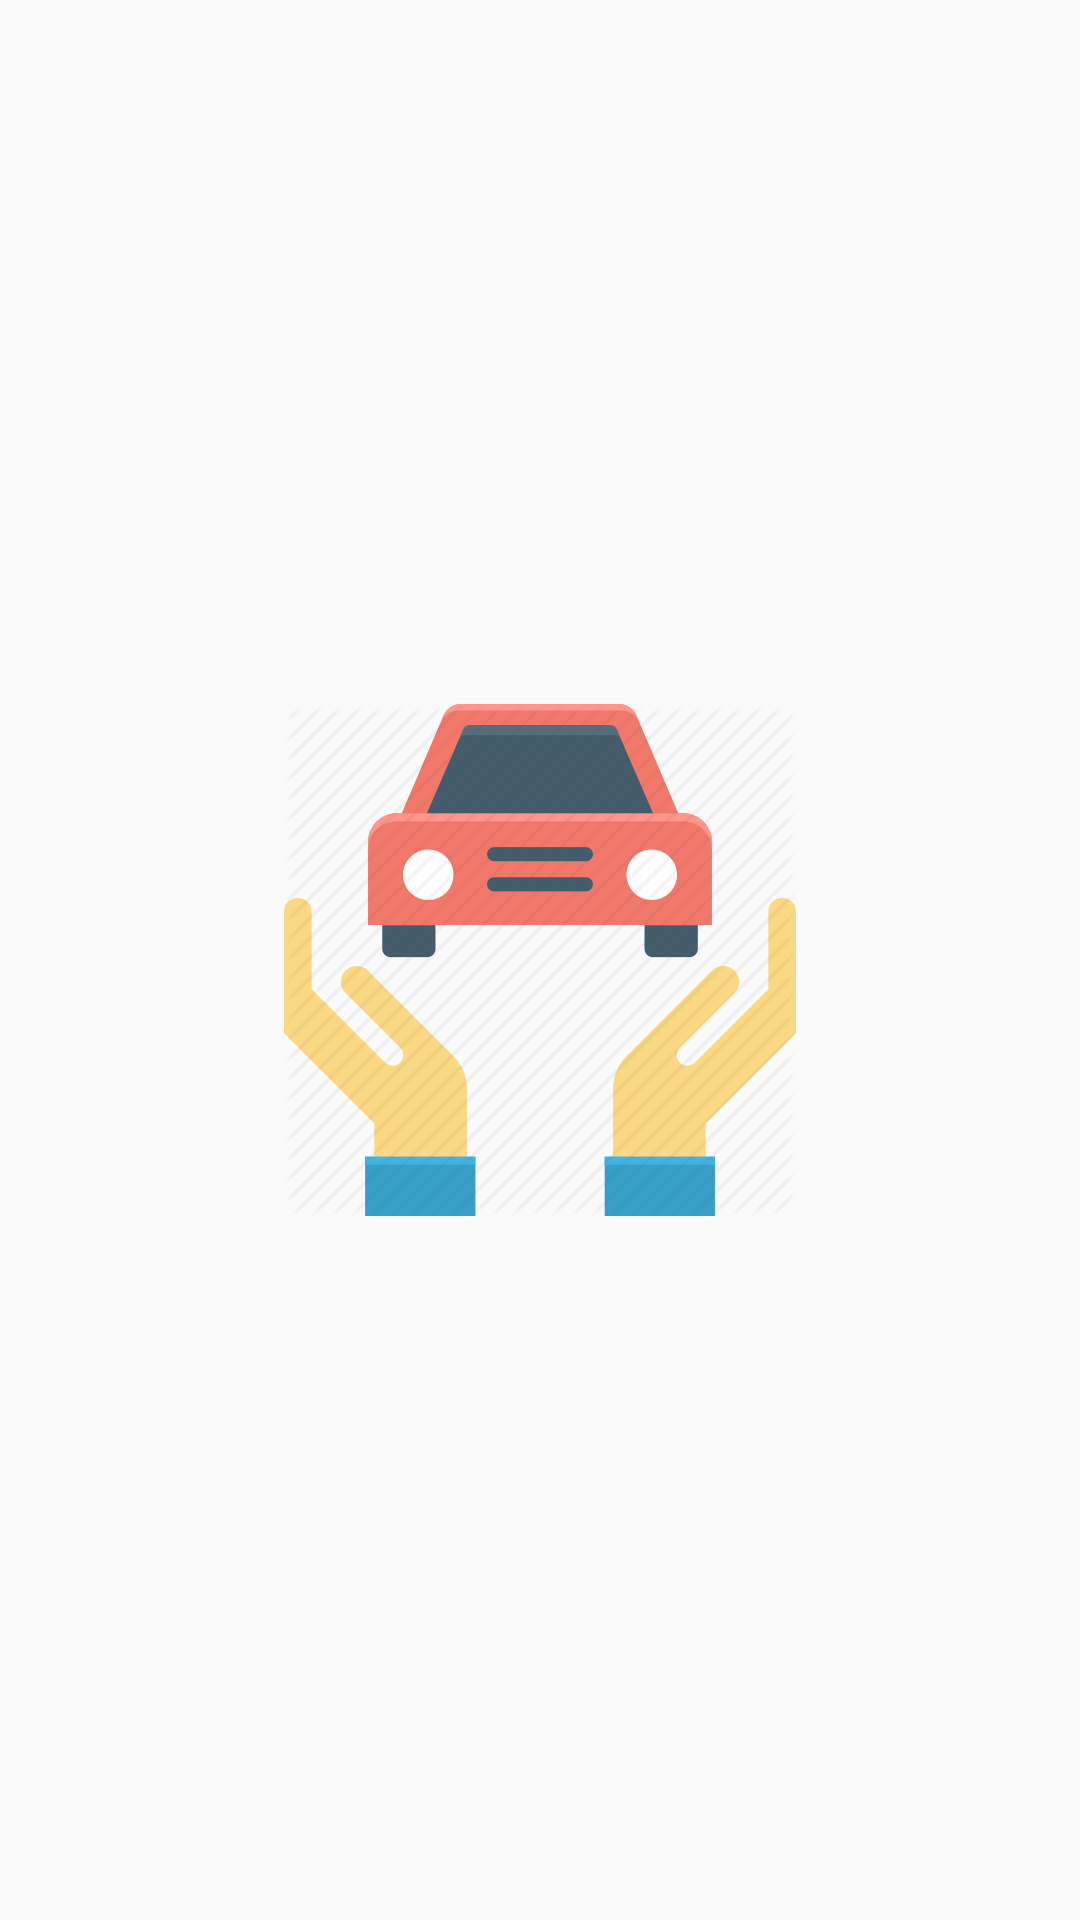

Android layout source for this screen:
<!-- AndroidManifest.xml: activity theme Theme.AppCompat.DayNight.NoActionBar -->
<!-- res/layout/activity_splash.xml -->
<?xml version="1.0" encoding="utf-8"?>
<RelativeLayout xmlns:android="http://schemas.android.com/apk/res/android"
    xmlns:app="http://schemas.android.com/apk/res-auto"
    xmlns:tools="http://schemas.android.com/tools"
    android:layout_width="match_parent"
    android:layout_height="match_parent"
    tools:context=".activity.SplashActivity">


    <ImageView
        android:layout_width="170.5dp"
        android:layout_height="170.5dp"
        android:layout_centerInParent="true"
        android:src="@drawable/splash_icon" />

</RelativeLayout>
<!-- resources referenced by this layout -->
<resources>
  <!-- drawable splash_icon: png bitmap (drawable, 25339 bytes) -->
</resources>
